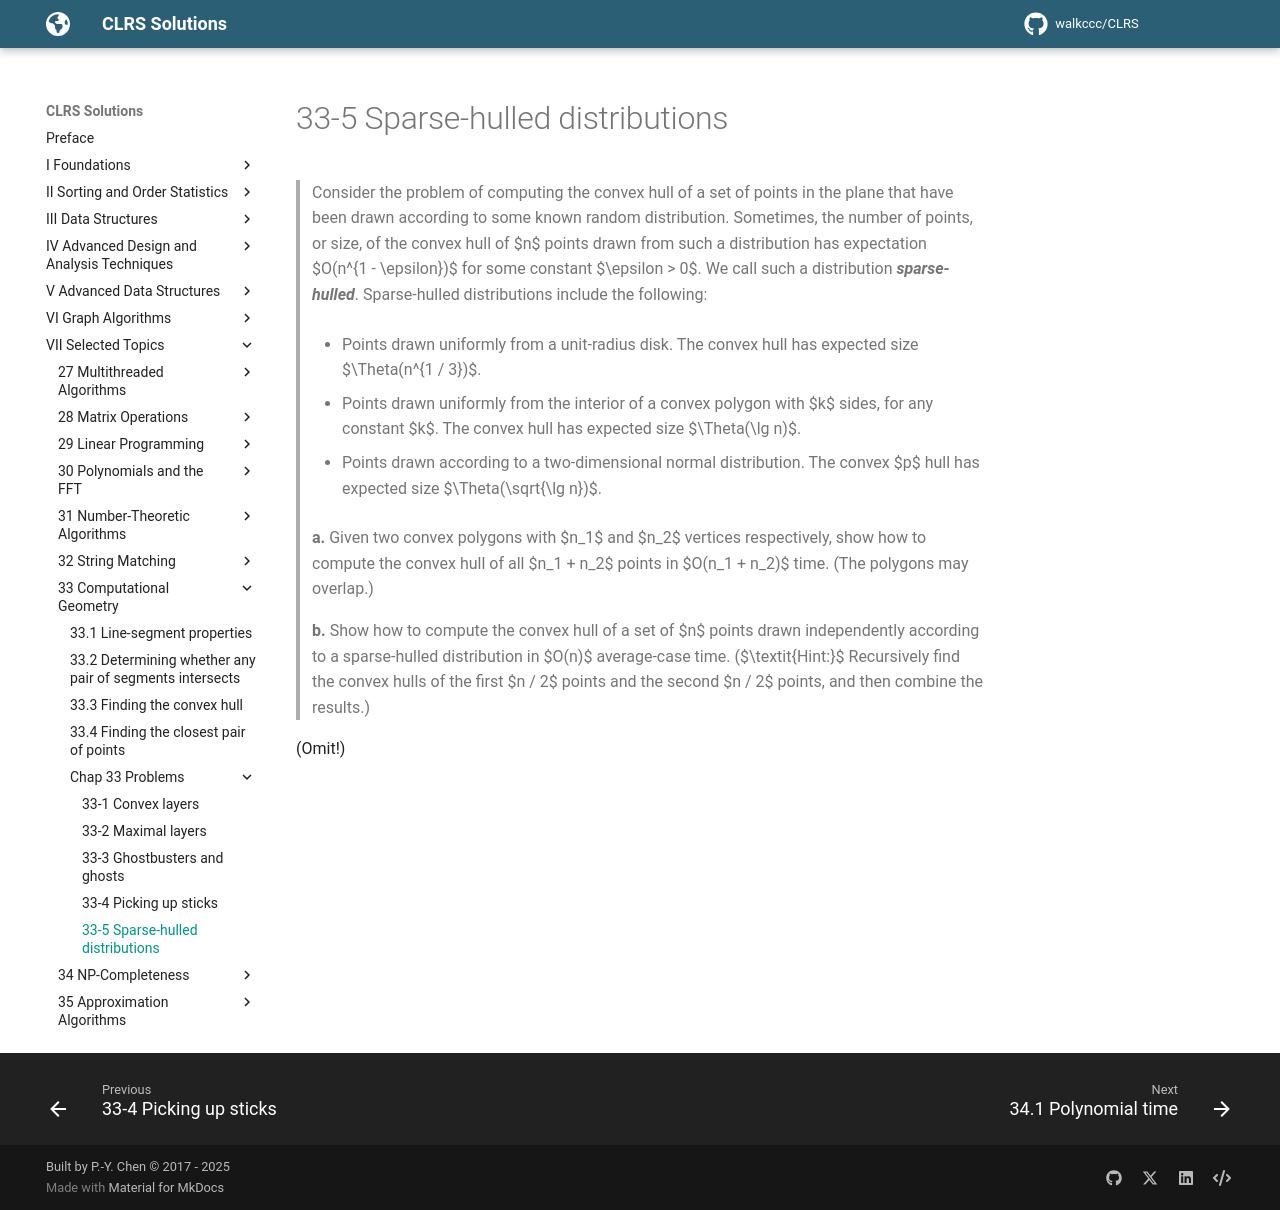

repository: walkccc/CLRS · page: Chap33/Problems/33-5/index.html · generator: mkdocs

> Consider the problem of computing the convex hull of a set of points in the plane that have been drawn according to some known random distribution. Sometimes, the number of points, or size, of the convex hull of $n$ points drawn from such a distribution has expectation $O(n^{1 - \epsilon})$ for some constant $\epsilon > 0$. We call such a distribution **_sparse-hulled_**. Sparse-hulled distributions include the following:
>
> - Points drawn uniformly from a unit-radius disk. The convex hull has expected size $\Theta(n^{1 / 3})$.
>
> - Points drawn uniformly from the interior of a convex polygon with $k$ sides, for any constant $k$. The convex hull has expected size $\Theta(\lg n)$.
>
> - Points drawn according to a two-dimensional normal distribution. The convex $p$ hull has expected size $\Theta(\sqrt{\lg n})$.
>
> **a.** Given two convex polygons with $n_1$ and $n_2$ vertices respectively, show how to compute the convex hull of all $n_1 + n_2$ points in $O(n_1 + n_2)$ time. (The polygons may overlap.)
>
> **b.** Show how to compute the convex hull of a set of $n$ points drawn independently according to a sparse-hulled distribution in $O(n)$ average-case time. ($\textit{Hint:}$ Recursively find the convex hulls of the first $n / 2$ points and the second $n / 2$ points, and then combine the results.)

(Omit!)
